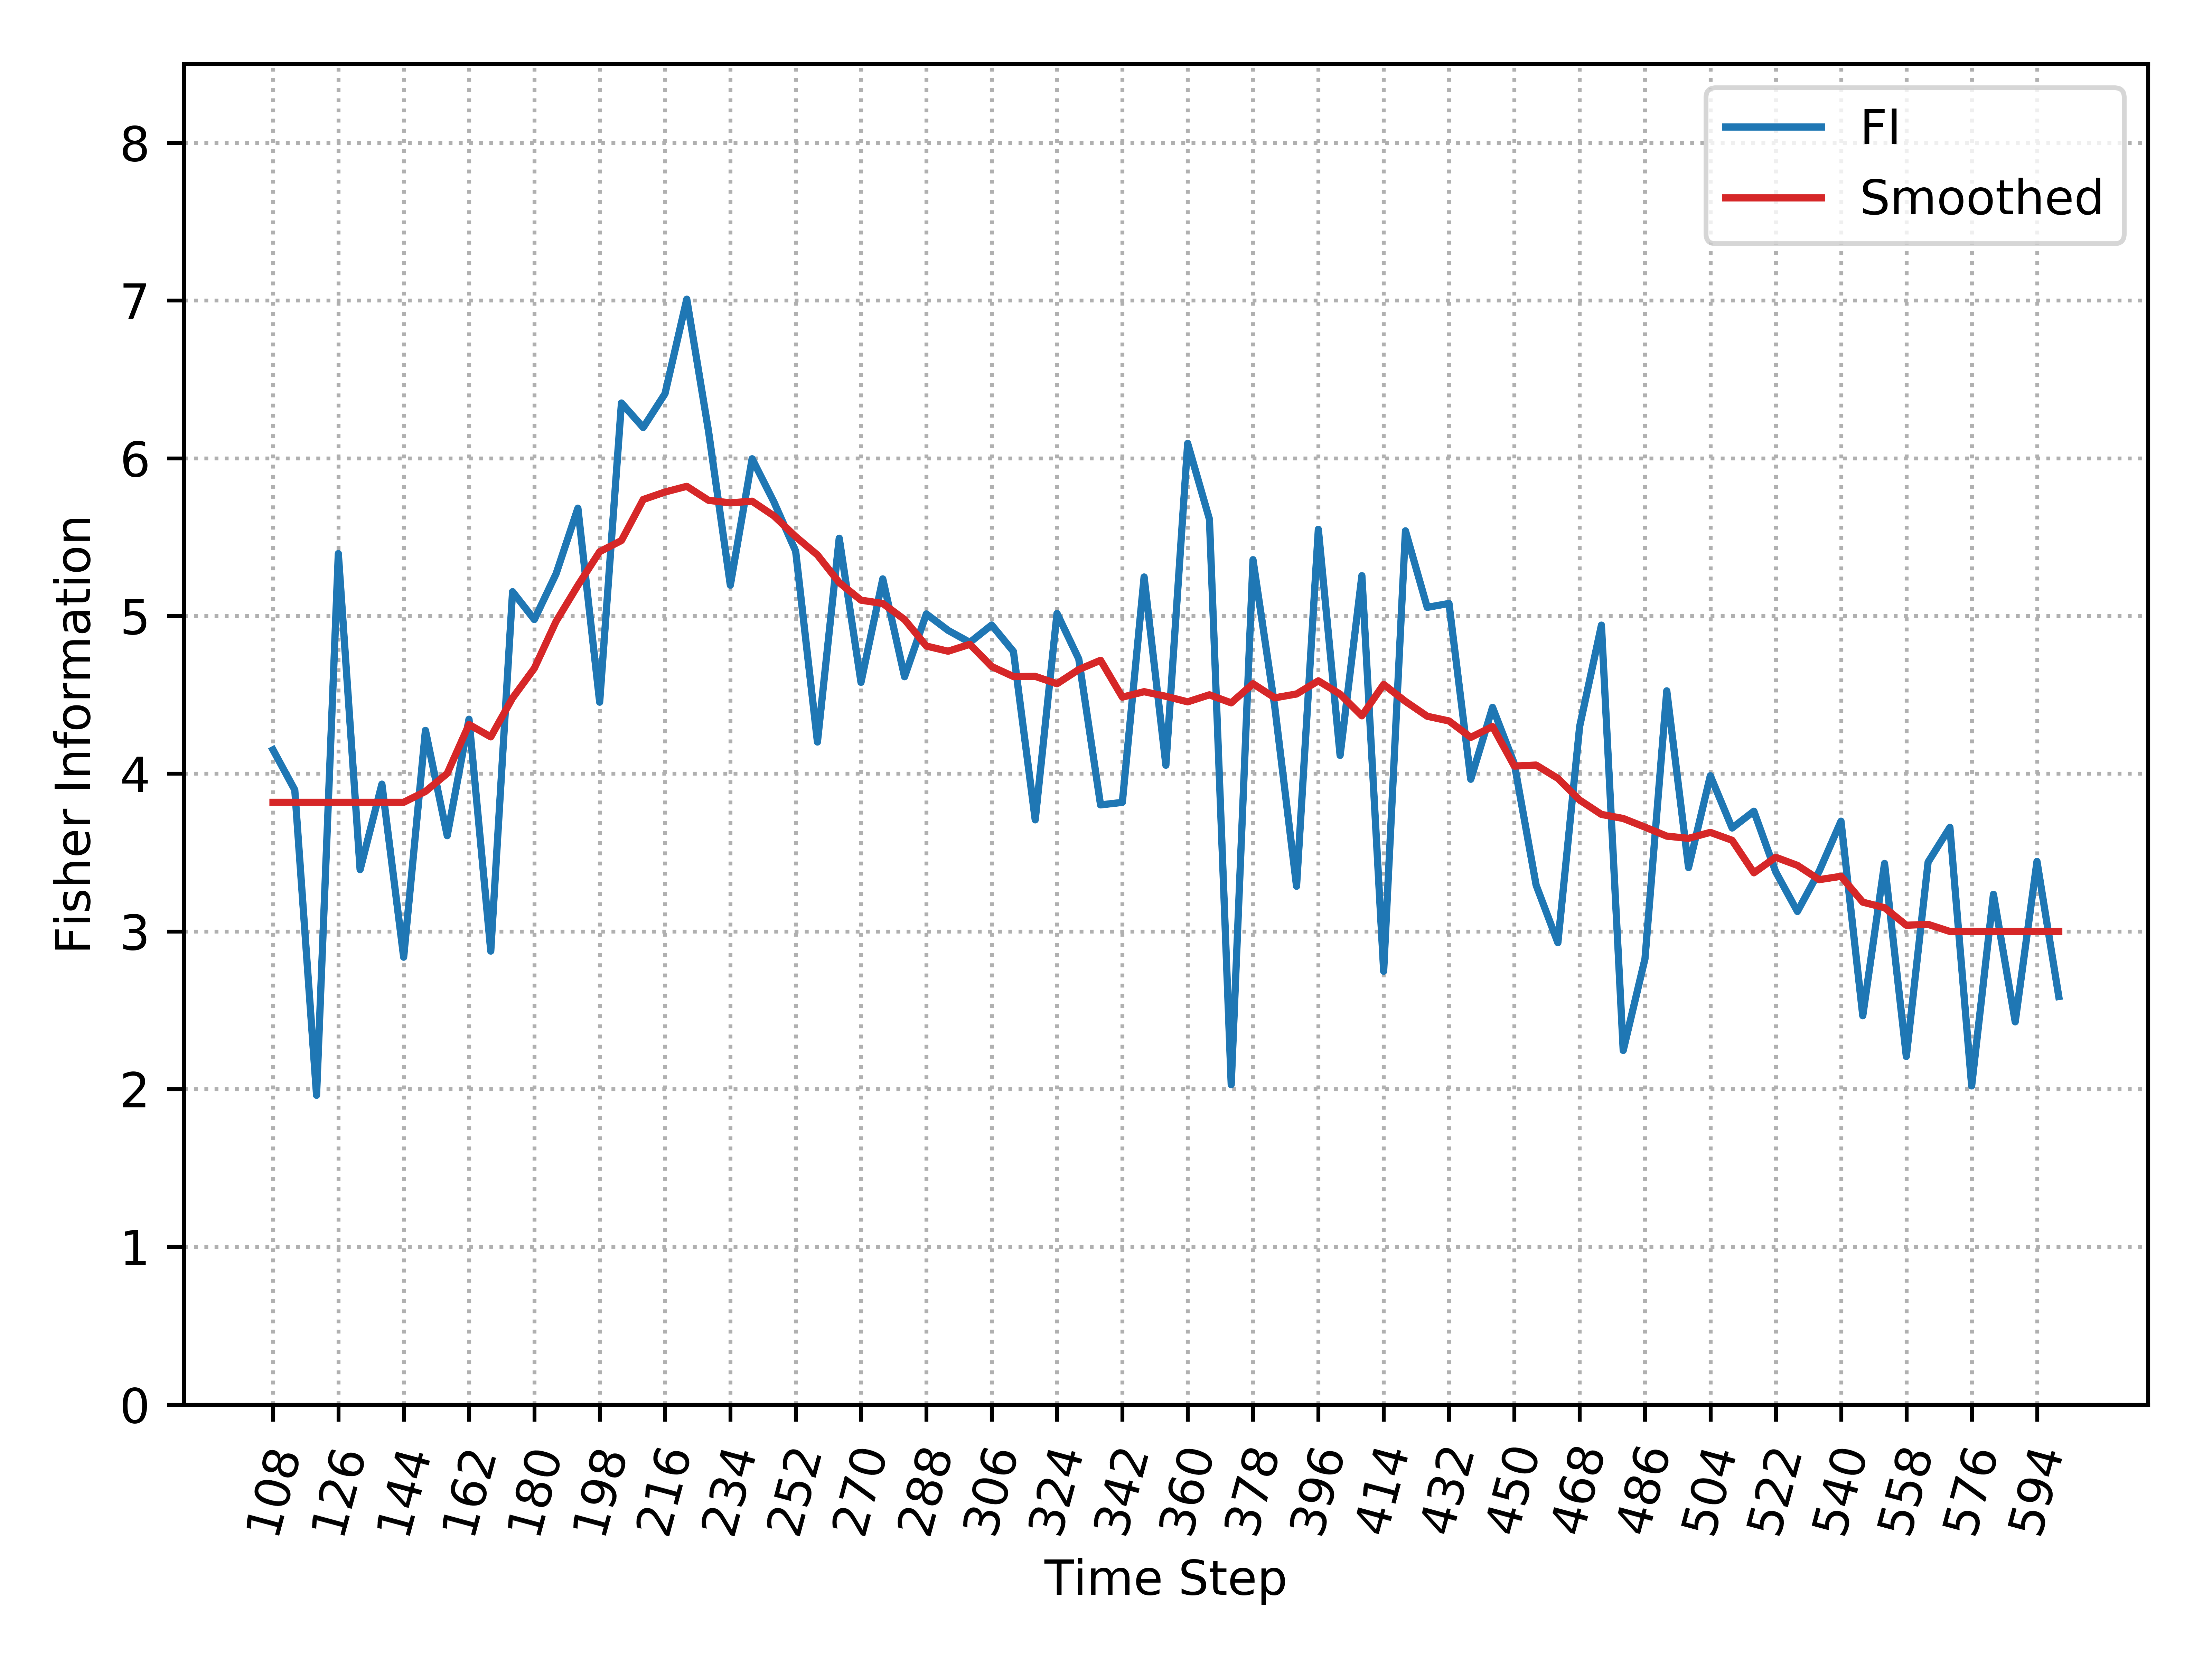

Values plotted in this chart, from the file beside it:
, Time_Step, FI, Smooth_FI
0, 108, 4.151, 3.819
1, 114, 3.897, 3.819
2, 120, 1.961, 3.819
3, 126, 5.396, 3.819
4, 132, 3.392, 3.819
5, 138, 3.934, 3.819
6, 144, 2.836, 3.819
7, 150, 4.275, 3.887
8, 156, 3.607, 4.002
9, 162, 4.345, 4.312
10, 168, 2.875, 4.233
11, 174, 5.154, 4.48
12, 180, 4.977, 4.668
13, 186, 5.268, 4.966
14, 192, 5.684, 5.194
15, 198, 4.453, 5.407
16, 204, 6.35, 5.478
17, 210, 6.195, 5.738
18, 216, 6.409, 5.786
19, 222, 7.008, 5.822
20, 228, 6.171, 5.733
21, 234, 5.195, 5.717
22, 240, 5.997, 5.728
23, 246, 5.723, 5.635
24, 252, 5.411, 5.503
25, 258, 4.201, 5.387
26, 264, 5.493, 5.212
27, 270, 4.579, 5.1
28, 276, 5.235, 5.079
29, 282, 4.615, 4.977
30, 288, 5.013, 4.809
31, 294, 4.908, 4.776
32, 300, 4.832, 4.82
33, 306, 4.943, 4.679
34, 312, 4.774, 4.616
35, 318, 3.707, 4.617
36, 324, 5.016, 4.57
37, 330, 4.727, 4.66
38, 336, 3.802, 4.719
39, 342, 3.818, 4.485
40, 348, 5.247, 4.52
41, 354, 4.054, 4.491
42, 360, 6.094, 4.455
43, 366, 5.613, 4.5
44, 372, 2.028, 4.449
45, 378, 5.356, 4.57
46, 384, 4.424, 4.481
47, 390, 3.286, 4.505
48, 396, 5.549, 4.589
49, 402, 4.116, 4.504
50, 408, 5.255, 4.367
51, 414, 2.747, 4.566
52, 420, 5.54, 4.458
53, 426, 5.055, 4.364
54, 432, 5.079, 4.334
55, 438, 3.965, 4.23
56, 444, 4.42, 4.299
57, 450, 4.063, 4.048
58, 456, 3.294, 4.055
59, 462, 2.928, 3.97
... 23 more rows
